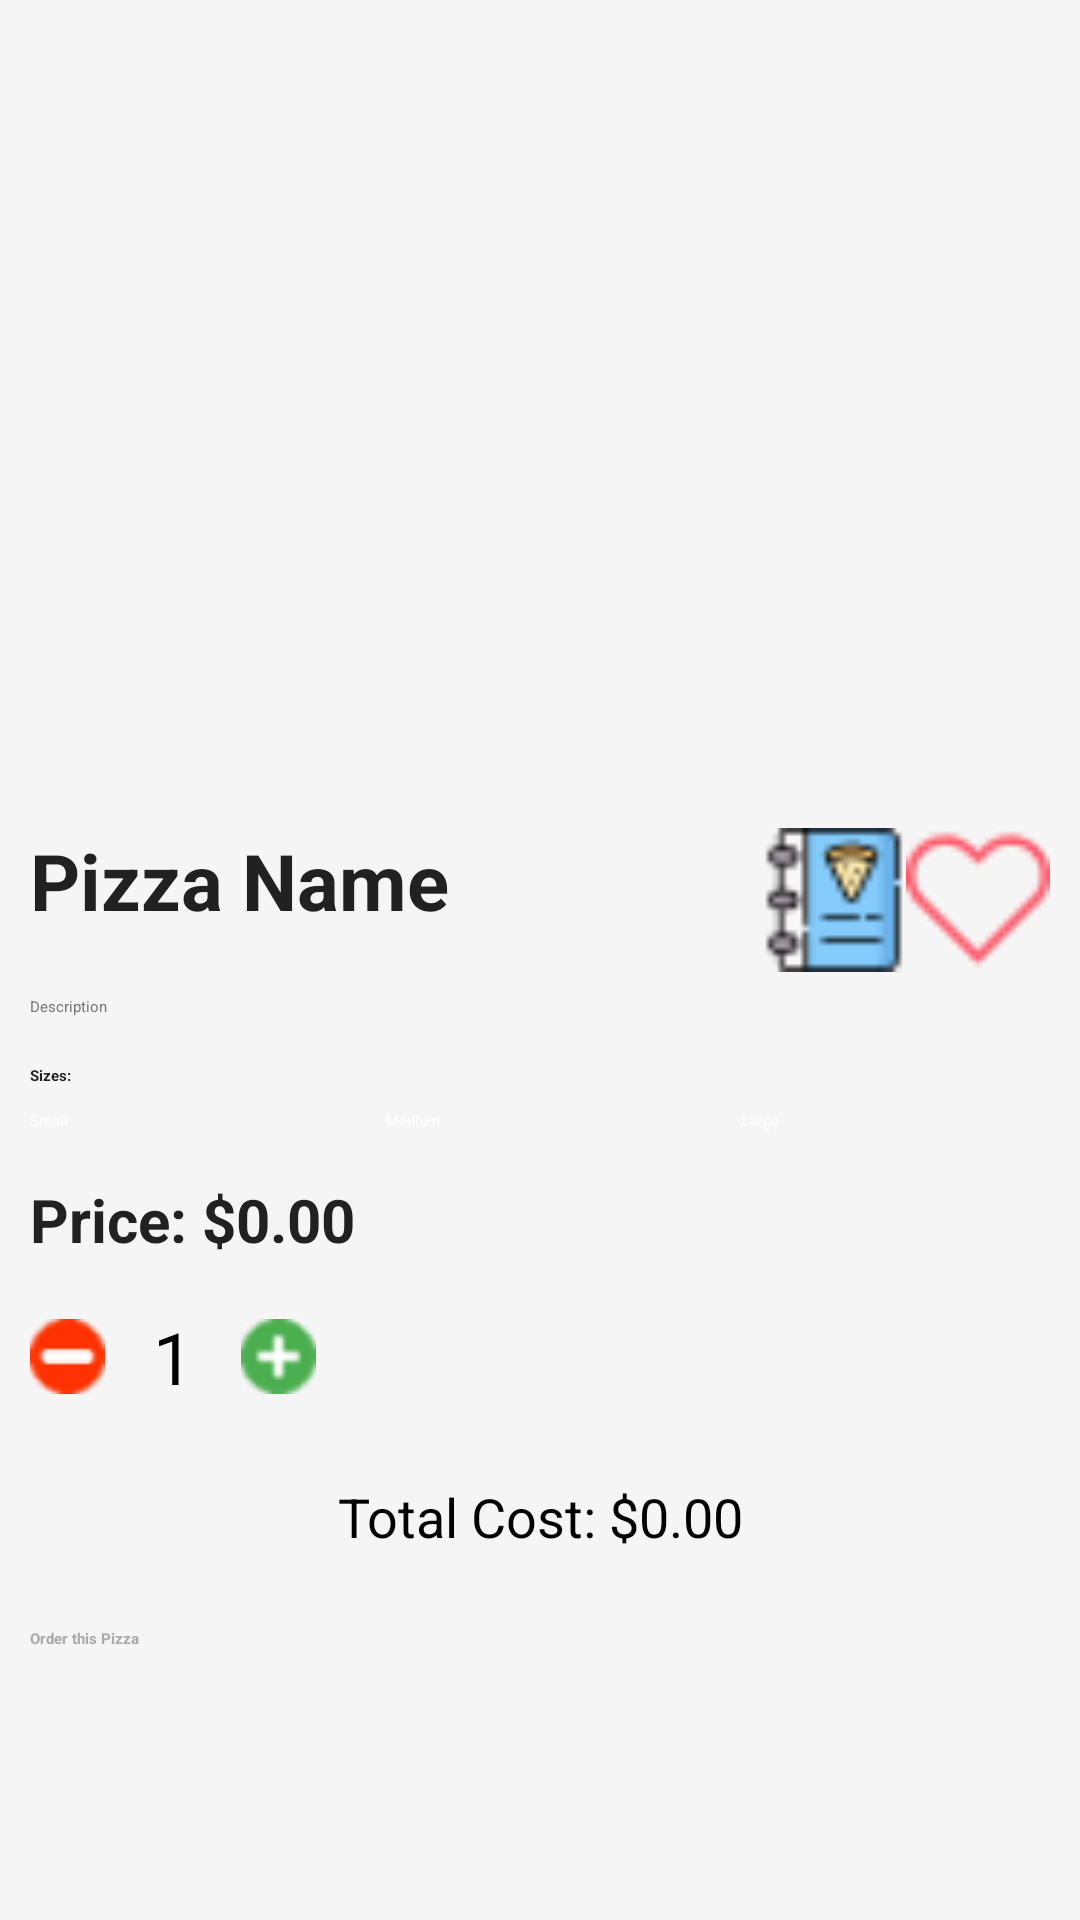

Write the Android layout XML for this screen, with the resource values it uses.
<!-- AndroidManifest.xml: application theme Theme.FinalProject -->
<!-- res/layout/fragment_pizza_order.xml -->
<?xml version="1.0" encoding="utf-8"?>
<LinearLayout xmlns:android="http://schemas.android.com/apk/res/android"
    android:layout_width="match_parent"
    android:layout_height="match_parent"
    android:orientation="vertical"
    android:padding="10dp"
    android:background="@color/background_color">





            <ImageView
                android:id="@+id/pizzaImage"
                android:layout_width="match_parent"
                android:layout_height="250dp"
                android:layout_marginBottom="16dp"
                android:elevation="4dp"
                android:scaleType="centerCrop"
                android:src="@drawable/margarita">

            </ImageView>

            <LinearLayout
                android:layout_width="match_parent"
                android:layout_height="wrap_content"
                android:layout_marginBottom="8dp"
                android:gravity="center_vertical"
                android:orientation="horizontal">

                <TextView
                    android:id="@+id/pizzaName"
                    android:layout_width="wrap_content"
                    android:layout_height="48dp"
                    android:layout_weight="1"
                    android:text="Pizza Name"

                    android:textColor="@color/primary_text"
                    android:textSize="26sp"
                    android:textStyle="bold" />
                <ImageButton
                    android:id="@+id/backToMenuFromOrderButton"
                    android:layout_width="48dp"
                    android:layout_height="48dp"
                    android:src="@drawable/menu"
                    android:background="?attr/selectableItemBackgroundBorderless"

                    />


                <ImageButton
                    android:id="@+id/button_favorite"
                    android:layout_width="48dp"
                    android:layout_height="48dp"
                    android:layout_alignParentEnd="true"

                    android:background="?attr/selectableItemBackgroundBorderless"
                    android:src="@drawable/heartempty" />
            </LinearLayout>

            <TextView
                android:id="@+id/pizzaDescription"
                android:layout_width="wrap_content"
                android:layout_height="wrap_content"
                android:layout_marginBottom="16dp"
                android:text="Description"
                android:textColor="@color/secondary_text" />

            <TextView
                android:layout_width="wrap_content"
                android:layout_height="wrap_content"
                android:layout_marginBottom="8dp"
                android:text="Sizes:"
                android:textColor="@color/primary_text"
                android:textStyle="bold" />

            <LinearLayout
                android:layout_width="match_parent"
                android:layout_height="wrap_content"
                android:layout_marginBottom="16dp"
                android:gravity="center"
                android:orientation="horizontal">

                <Button
                    android:id="@+id/buttonSizeSmall"
                    android:layout_width="0dp"
                    android:layout_height="wrap_content"
                    android:layout_marginEnd="8dp"
                    android:layout_weight="1"
                    android:backgroundTint="@color/red"
                    android:text="Small"
                    android:textColor="@android:color/white" />

                <Button
                    android:id="@+id/buttonSizeMedium"
                    android:layout_width="0dp"
                    android:layout_height="wrap_content"
                    android:layout_marginStart="8dp"
                    android:layout_marginEnd="8dp"
                    android:layout_weight="1"
                    android:backgroundTint="@color/red"
                    android:text="Medium"
                    android:textColor="@android:color/white" />

                <Button
                    android:id="@+id/buttonSizeLarge"
                    android:layout_width="0dp"
                    android:layout_height="wrap_content"
                    android:layout_marginStart="8dp"
                    android:layout_weight="1"
                    android:backgroundTint="@color/red"
                    android:text="Large"
                    android:textColor="@android:color/white" />
            </LinearLayout>

            <TextView
                android:id="@+id/priceDisplay"
                android:layout_width="wrap_content"
                android:layout_height="wrap_content"
                android:layout_marginBottom="16dp"
                android:text="Price: $0.00"
                android:textColor="@color/primary_text"
                android:textSize="20sp"
                android:textStyle="bold" />

            <LinearLayout
                android:layout_width="wrap_content"
                android:layout_height="wrap_content"
                android:layout_marginBottom="15dp"
                android:gravity="center"
                android:orientation="horizontal">

                <ImageButton
                    android:id="@+id/buttonDecrease"
                    android:layout_width="wrap_content"
                    android:layout_height="wrap_content"
                    android:background="@drawable/minus" />

                <TextView
                    android:id="@+id/quantity"
                    android:layout_width="wrap_content"
                    android:layout_height="wrap_content"
                    android:paddingStart="16dp"
                    android:paddingEnd="16dp"
                    android:text="1"
                    android:textSize="24sp" />

                <ImageButton
                    android:id="@+id/buttonIncrease"
                    android:layout_width="wrap_content"
                    android:layout_height="wrap_content"
                    android:background="@drawable/plus" />


            </LinearLayout>

            <TextView
                android:id="@+id/totalCost"
                android:layout_width="match_parent"
                android:layout_height="wrap_content"
                android:layout_marginBottom="15dp"
                android:gravity="center_horizontal"
                android:padding="10dp"
                android:text="Total Cost: $0.00"
                android:textColor="@color/black"
                android:textSize="18sp" />

            <Button
                android:id="@+id/orderButton"
                android:layout_width="match_parent"
                android:layout_height="wrap_content"
                android:backgroundTint="@color/red"
                android:text="Order this Pizza"
                android:textColor="@android:color/darker_gray"
                android:textStyle="bold" />




</LinearLayout>
<!-- resources referenced by this layout -->
<resources>
  <color name="background_color">#F5F5F5</color>
  <color name="black">#FF000000</color>
  <color name="primary_text">#212121</color>
  <color name="red">#FF0000</color>
  <color name="secondary_text">#757575</color>
  <!-- drawable heartempty: png bitmap (drawable, 628 bytes) -->
  <!-- drawable menu: png bitmap (drawable, 1223 bytes) -->
  <!-- drawable minus: png bitmap (drawable, 818 bytes) -->
  <!-- drawable plus: png bitmap (drawable, 1035 bytes) -->
</resources>
